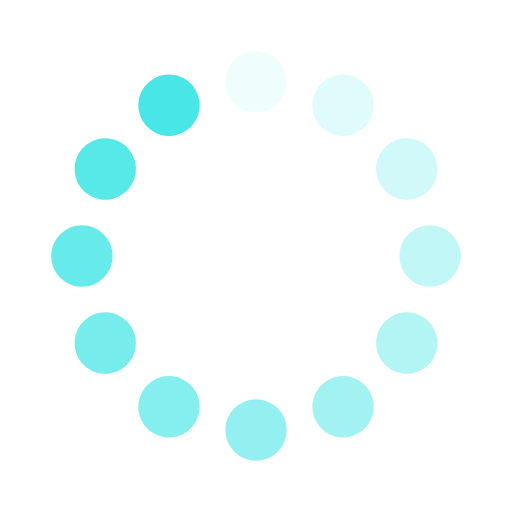
t = 0.00 s
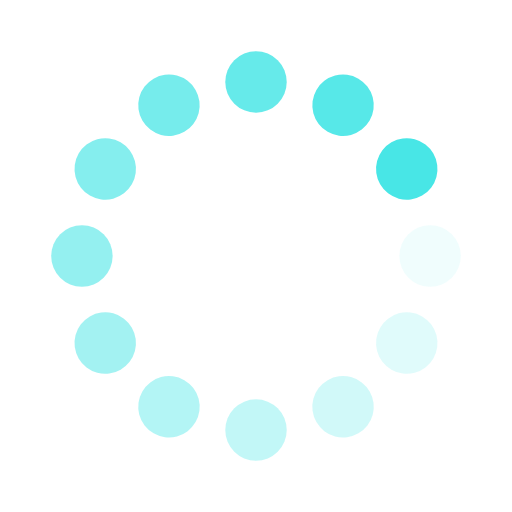
t = 0.25 s
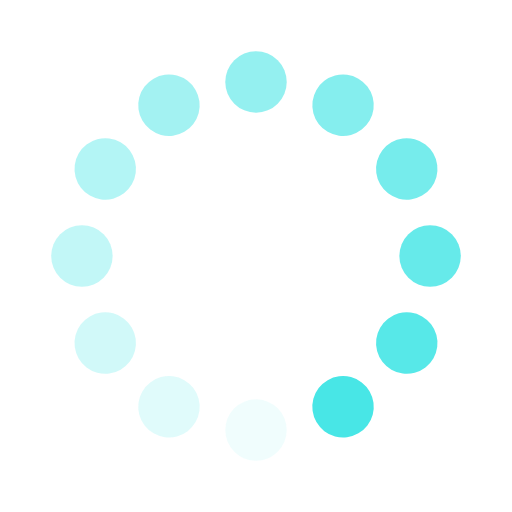
t = 0.50 s
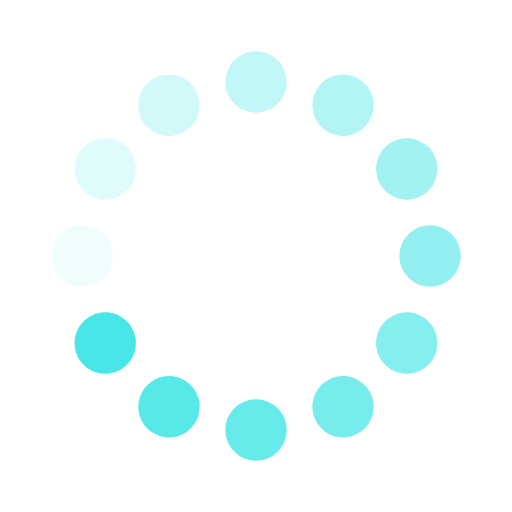
t = 0.75 s

The animated SVG that drew these frames (rendered in a browser with its animation timeline set to each time). Animation: 12 SMIL elements (animate=12); one cycle of 1.00 s, repeats indefinitely.

<svg xmlns="http://www.w3.org/2000/svg" viewBox="0 0 100 100" preserveAspectRatio="xMidYMid" width="200" height="200" style="shape-rendering: auto; display: block; background: transparent;" xmlns:xlink="http://www.w3.org/1999/xlink"><g><g transform="rotate(0 50 50)">
  <rect fill="#48e6e6" height="12" width="12" ry="6" rx="6" y="10" x="44">
    <animate repeatCount="indefinite" begin="-0.9166666666666666s" dur="1s" keyTimes="0;1" values="1;0" attributeName="opacity"></animate>
  </rect>
</g><g transform="rotate(30 50 50)">
  <rect fill="#48e6e6" height="12" width="12" ry="6" rx="6" y="10" x="44">
    <animate repeatCount="indefinite" begin="-0.8333333333333334s" dur="1s" keyTimes="0;1" values="1;0" attributeName="opacity"></animate>
  </rect>
</g><g transform="rotate(60 50 50)">
  <rect fill="#48e6e6" height="12" width="12" ry="6" rx="6" y="10" x="44">
    <animate repeatCount="indefinite" begin="-0.75s" dur="1s" keyTimes="0;1" values="1;0" attributeName="opacity"></animate>
  </rect>
</g><g transform="rotate(90 50 50)">
  <rect fill="#48e6e6" height="12" width="12" ry="6" rx="6" y="10" x="44">
    <animate repeatCount="indefinite" begin="-0.6666666666666666s" dur="1s" keyTimes="0;1" values="1;0" attributeName="opacity"></animate>
  </rect>
</g><g transform="rotate(120 50 50)">
  <rect fill="#48e6e6" height="12" width="12" ry="6" rx="6" y="10" x="44">
    <animate repeatCount="indefinite" begin="-0.5833333333333334s" dur="1s" keyTimes="0;1" values="1;0" attributeName="opacity"></animate>
  </rect>
</g><g transform="rotate(150 50 50)">
  <rect fill="#48e6e6" height="12" width="12" ry="6" rx="6" y="10" x="44">
    <animate repeatCount="indefinite" begin="-0.5s" dur="1s" keyTimes="0;1" values="1;0" attributeName="opacity"></animate>
  </rect>
</g><g transform="rotate(180 50 50)">
  <rect fill="#48e6e6" height="12" width="12" ry="6" rx="6" y="10" x="44">
    <animate repeatCount="indefinite" begin="-0.4166666666666667s" dur="1s" keyTimes="0;1" values="1;0" attributeName="opacity"></animate>
  </rect>
</g><g transform="rotate(210 50 50)">
  <rect fill="#48e6e6" height="12" width="12" ry="6" rx="6" y="10" x="44">
    <animate repeatCount="indefinite" begin="-0.3333333333333333s" dur="1s" keyTimes="0;1" values="1;0" attributeName="opacity"></animate>
  </rect>
</g><g transform="rotate(240 50 50)">
  <rect fill="#48e6e6" height="12" width="12" ry="6" rx="6" y="10" x="44">
    <animate repeatCount="indefinite" begin="-0.25s" dur="1s" keyTimes="0;1" values="1;0" attributeName="opacity"></animate>
  </rect>
</g><g transform="rotate(270 50 50)">
  <rect fill="#48e6e6" height="12" width="12" ry="6" rx="6" y="10" x="44">
    <animate repeatCount="indefinite" begin="-0.16666666666666666s" dur="1s" keyTimes="0;1" values="1;0" attributeName="opacity"></animate>
  </rect>
</g><g transform="rotate(300 50 50)">
  <rect fill="#48e6e6" height="12" width="12" ry="6" rx="6" y="10" x="44">
    <animate repeatCount="indefinite" begin="-0.08333333333333333s" dur="1s" keyTimes="0;1" values="1;0" attributeName="opacity"></animate>
  </rect>
</g><g transform="rotate(330 50 50)">
  <rect fill="#48e6e6" height="12" width="12" ry="6" rx="6" y="10" x="44">
    <animate repeatCount="indefinite" begin="0s" dur="1s" keyTimes="0;1" values="1;0" attributeName="opacity"></animate>
  </rect>
</g><g></g></g><!-- [ldio] generated by https://loading.io --></svg>
